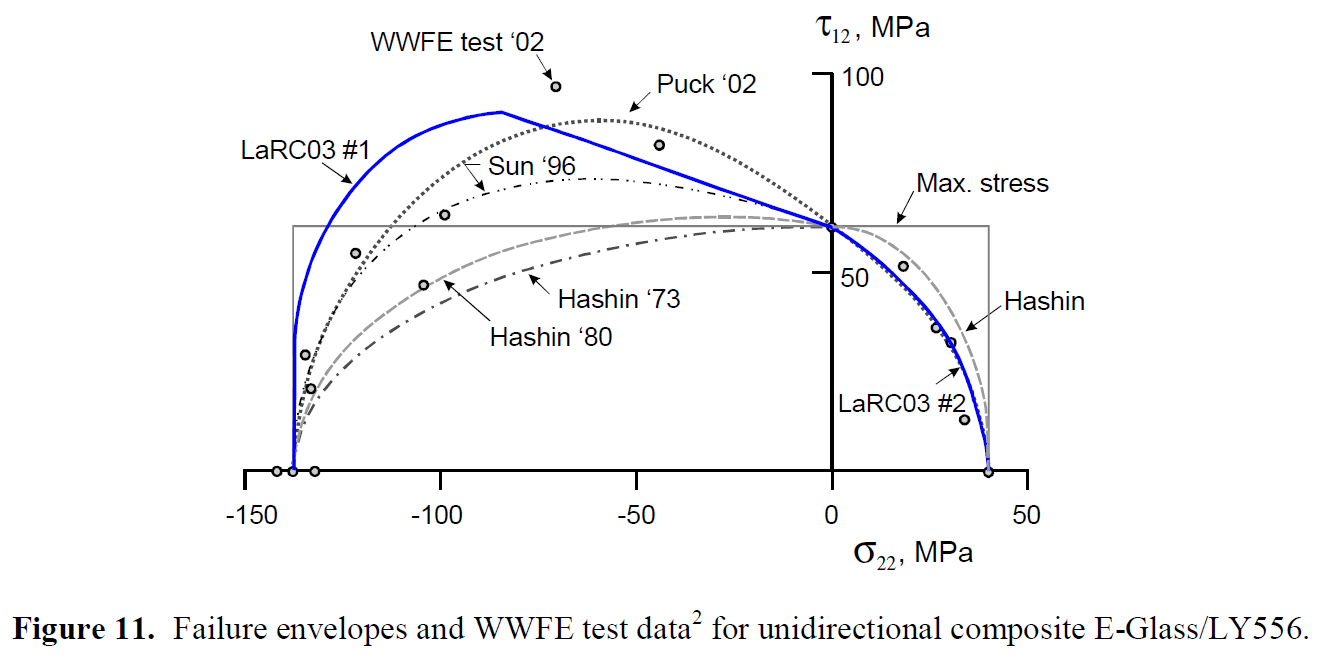

The file beside this chart, header and first rows:
num1_x, num1_y, num2_x, num2_y
-137.5, 0.1038, 0.9924, 60.34
-137.7, 2.04, 3.799, 58.71
-137.6, 5.65, 6.604, 56.69
-137.6, 8.751, 9.408, 54.58
-137.5, 11.57, 12.21, 52.29
-137.5, 13.84, 15.02, 49.86
-137.5, 16.62, 17.82, 47.2
-137.5, 19.39, 20.49, 44.5
-137.4, 22.16, 23.04, 41.8
-137.4, 24.94, 25.33, 39.12
-137.4, 27.71, 27.37, 36.41
-137.4, 30.48, 29.27, 33.58
-137.3, 34.06, 30.93, 30.76
-136.9, 37.46, 32.32, 28.06
-136.2, 40.82, 33.59, 25.14
-135.6, 43.94, 34.73, 22.16
-134.8, 46.83, 35.74, 19.17
-133.9, 49.8, 36.63, 15.86
-132.9, 52.86, 37.51, 13.12
-131.7, 55.57, 38.29, 9.689
-130.3, 58.49, 39, 6.986
-128.7, 61.36, 39.65, 3.028
-127.1, 64.16, 40.41, 0.482
-125.1, 66.94, , 
-123.1, 69.72, , 
-120.8, 72.47, , 
-118.1, 75.34, , 
-115.3, 77.92, , 
-112.4, 80.2, , 
-109.6, 82.13, , 
-106.8, 83.76, , 
-104, 85.11, , 
-101.2, 86.24, , 
-98.36, 87.22, , 
-95.54, 88.02, , 
-92.73, 88.75, , 
-89.91, 89.31, , 
-87.1, 89.73, , 
-84.29, 89.91, , 
-81.48, 89.1, , 
-78.67, 88.11, , 
-75.86, 87.16, , 
-73.05, 86.28, , 
-70.24, 85.36, , 
-67.43, 84.43, , 
-64.63, 83.5, , 
-61.82, 82.55, , 
-59.01, 81.56, , 
-56.2, 80.58, , 
-53.39, 79.57, , 
-50.58, 78.53, , 
-47.77, 77.54, , 
-44.97, 76.56, , 
-42.16, 75.57, , 
-39.35, 74.57, , 
-36.54, 73.57, , 
-33.73, 72.58, , 
-30.92, 71.57, , 
-28.11, 70.6, , 
-25.31, 69.65, , 
... 9 more rows
